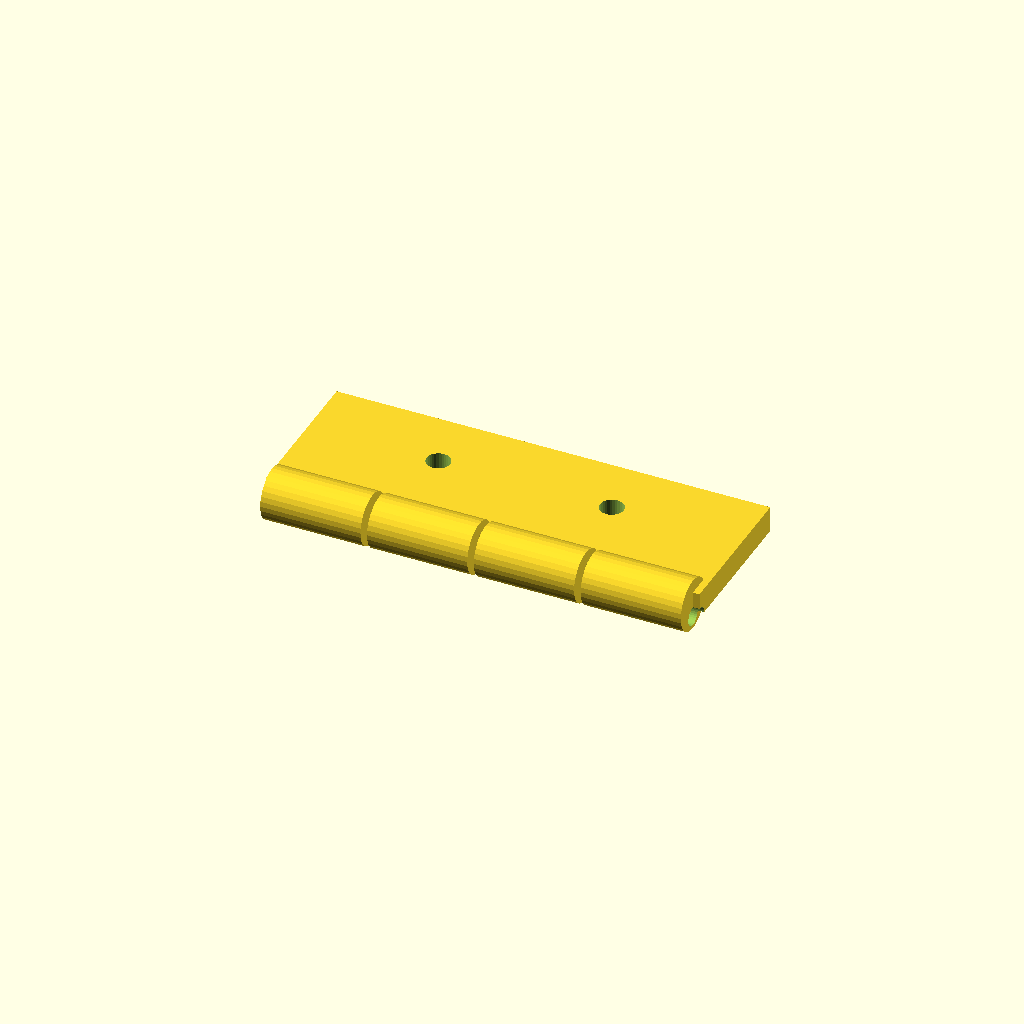
Cell 1: the model at its default parameters.
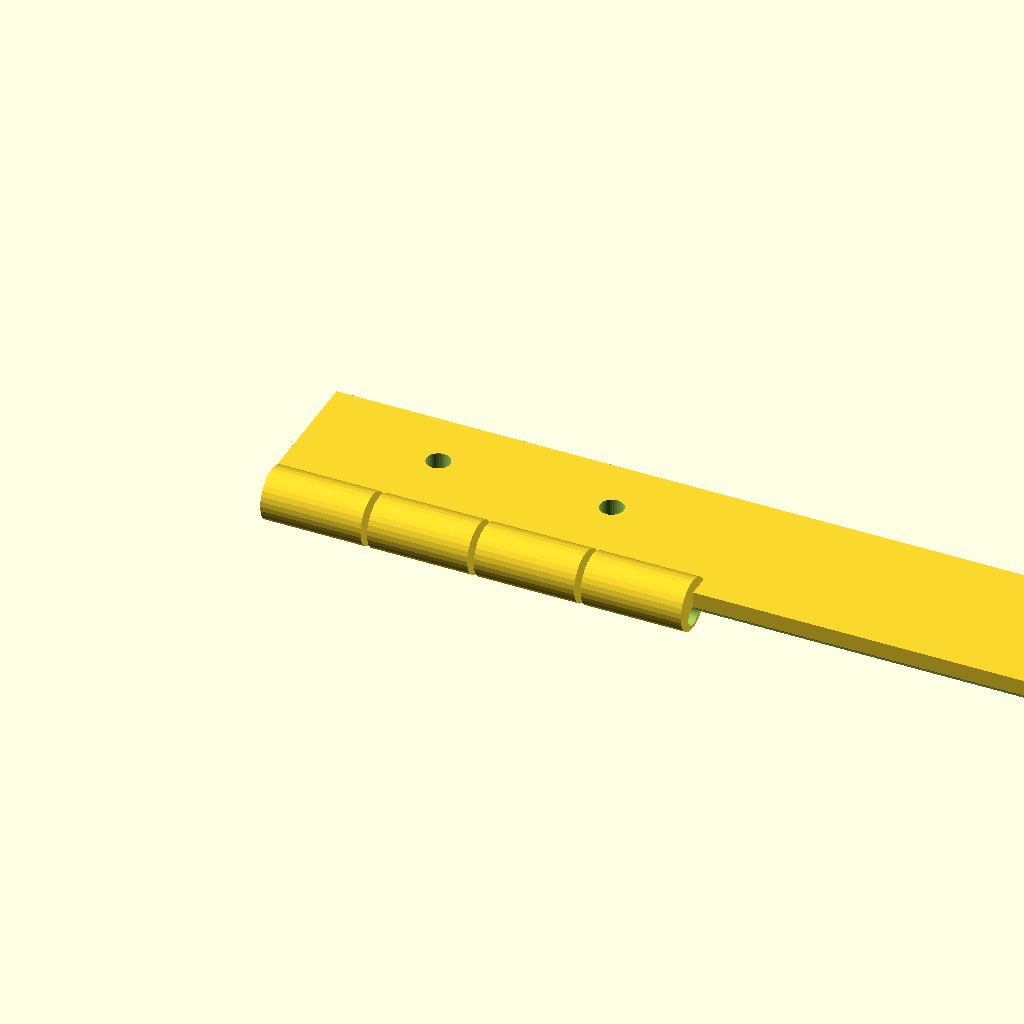
Cell 2: leaf_len = 200 (everything else at default).
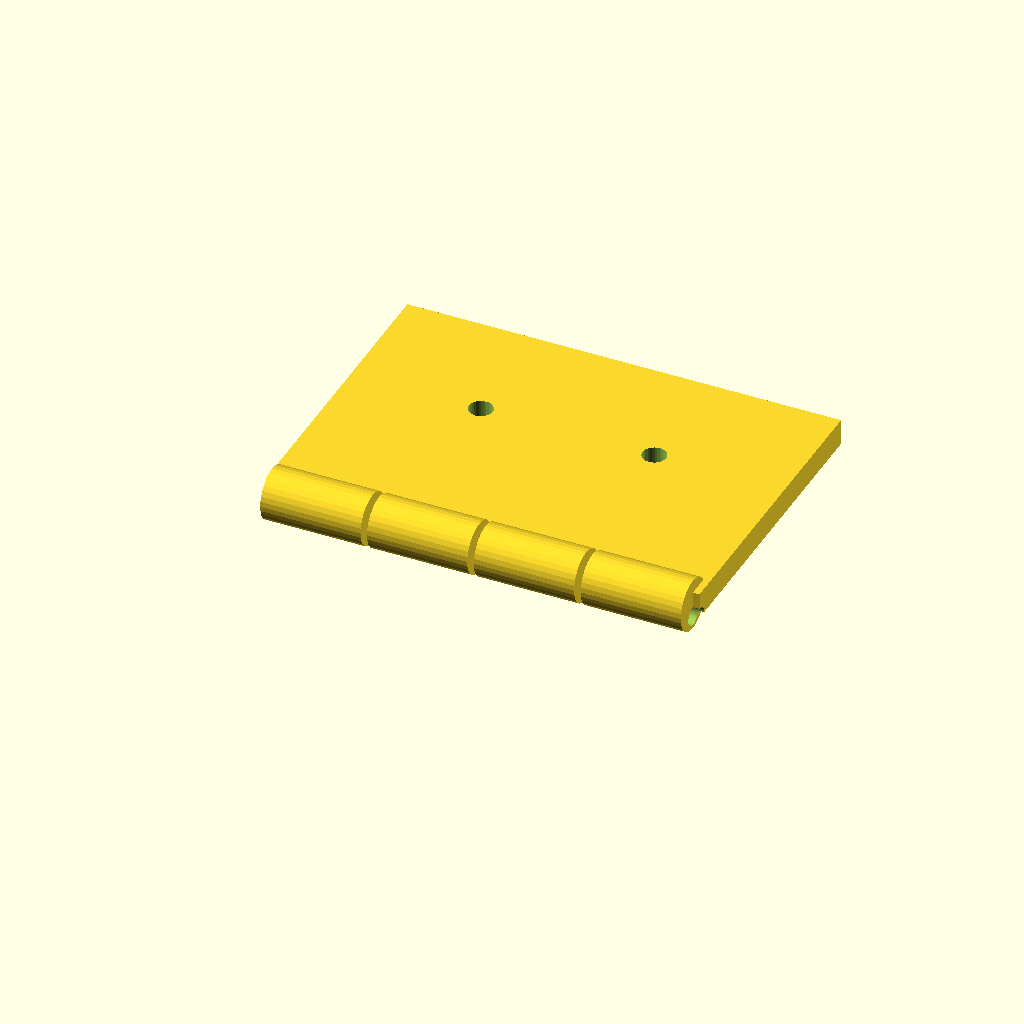
Cell 3 — leaf_w set to 70, the other parameters unchanged.
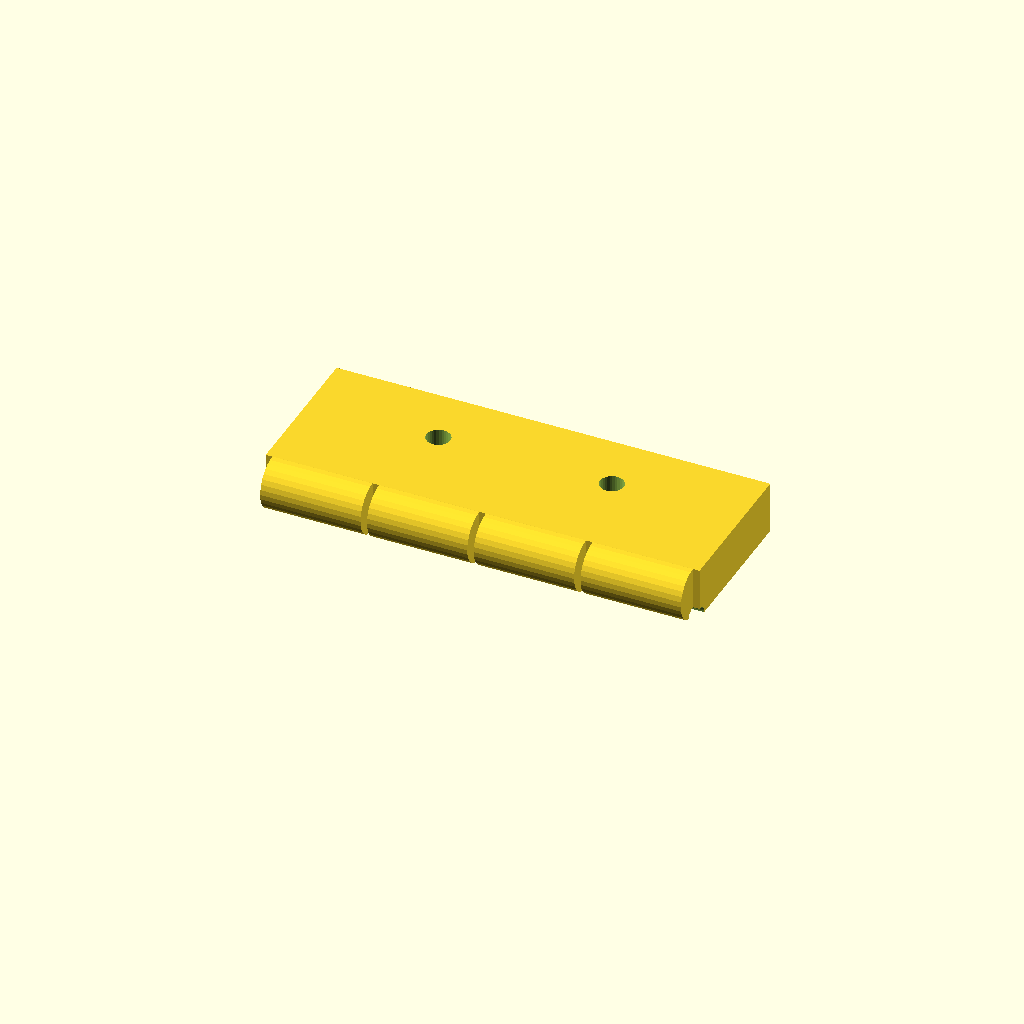
Cell 4 — leaf_t set to 12, the other parameters unchanged.
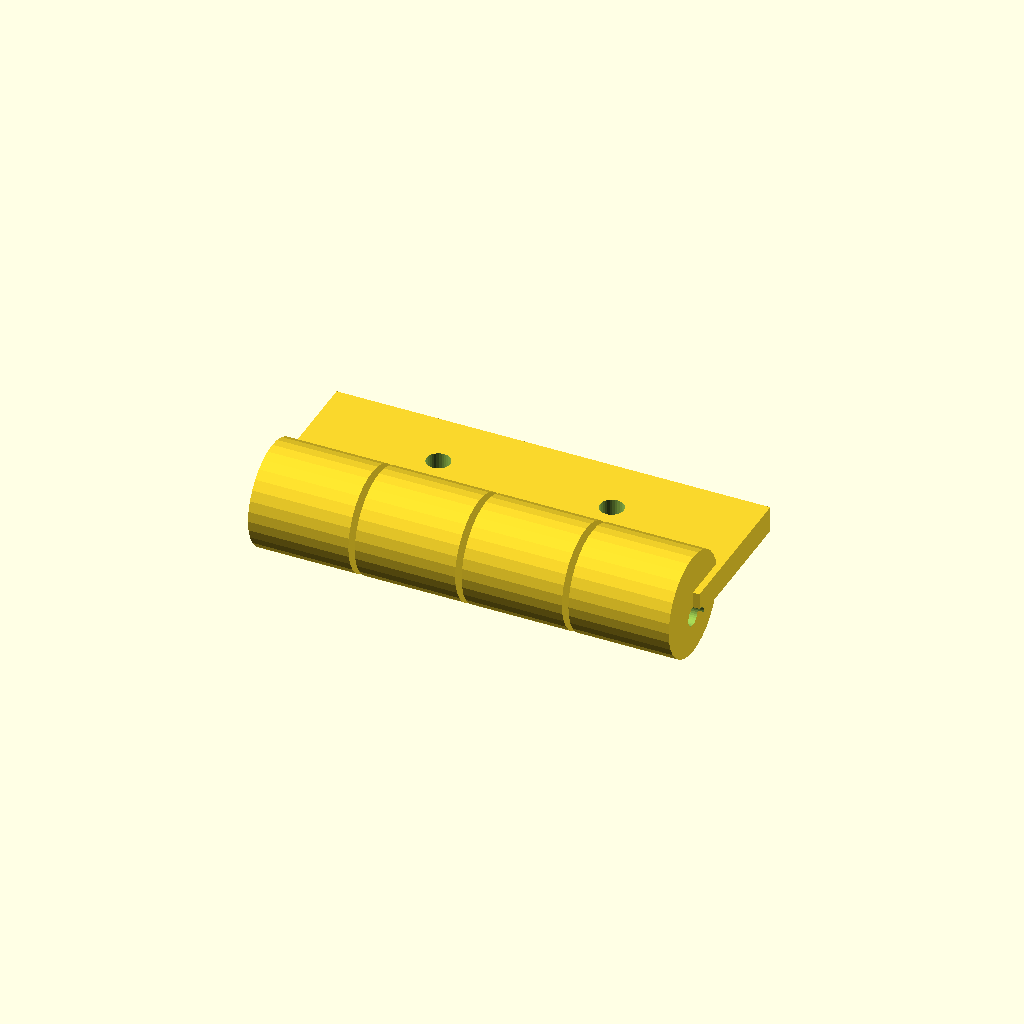
Cell 5: knuckle_d = 24 (everything else at default).
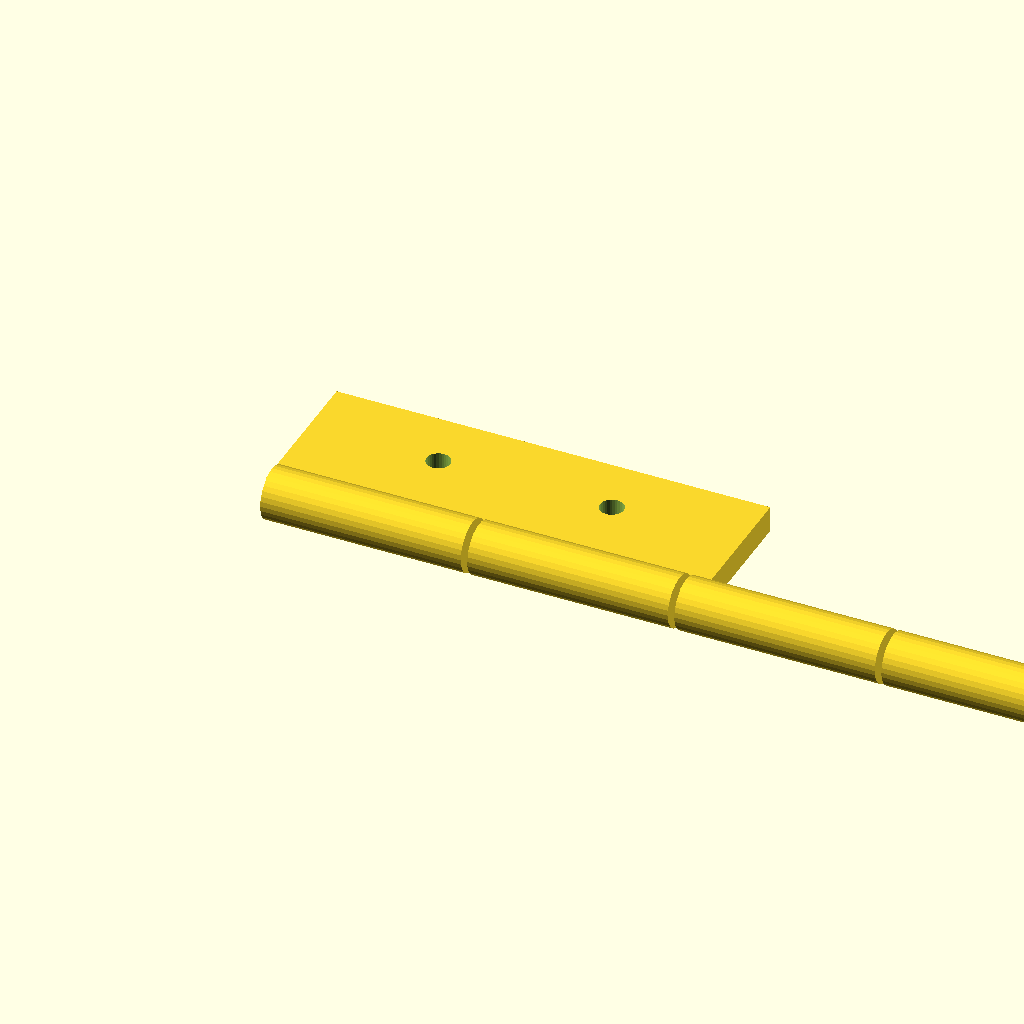
Cell 6 — knuckle_w set to 46.24, the other parameters unchanged.
One fixed orthographic camera (rotation 55°, 0°, 25°; colour scheme Cornfield) for every cell.
Source of the model, optional_data/data/gen2/hinges/part_0061.scad:
$fn = 32;

// ----------------------------------------------------------------------
// Hinge leaf: 100 x 41 x 12 mm
// ----------------------------------------------------------------------

// --- parameters (mm) ---
leaf_len = 100;           // leaf length, X
leaf_w = 35;              // leaf width, Y
leaf_t = 6;               // leaf thickness
knuckle_d = 12;           // knuckle diameter
knuckle_w = 23.12;        // knuckle width
knuckle_n = 4;            // number of knuckles
pin_d = 4.56;             // pin bore
gap = 1.5;                // gap between the knuckles
screw_d = 5.5;            // screw clearance

module leaf() {
  cube([leaf_len, leaf_w, leaf_t]);
}

module knuckles() {
  /* barrels sit on the leaf edge, the pin axis at half the leaf thickness */
  for (i = [0 : knuckle_n - 1])
    translate([gap + i * (knuckle_w + gap), 0, leaf_t * 0.5])
      rotate([0, 90, 0]) cylinder(h = knuckle_w, d = knuckle_d);
}

difference() {
  union() {
    leaf();
    knuckles();
  }
  rotate([0, 90, 0]) translate([0, 0, -1])
    cylinder(h = leaf_len + 2, d = pin_d);
  translate([30, leaf_w * 0.6, -1]) cylinder(h = leaf_t + 2, d = screw_d);
  translate([70, leaf_w * 0.6, -1]) cylinder(h = leaf_t + 2, d = screw_d);
}
Parameter table extracted from the source (name, type, default, range or options):
leaf_len: number, default 100
leaf_w: number, default 35
leaf_t: number, default 6
knuckle_d: number, default 12
knuckle_w: number, default 23.12
knuckle_n: number, default 4
pin_d: number, default 4.56
gap: number, default 1.5
screw_d: number, default 5.5
